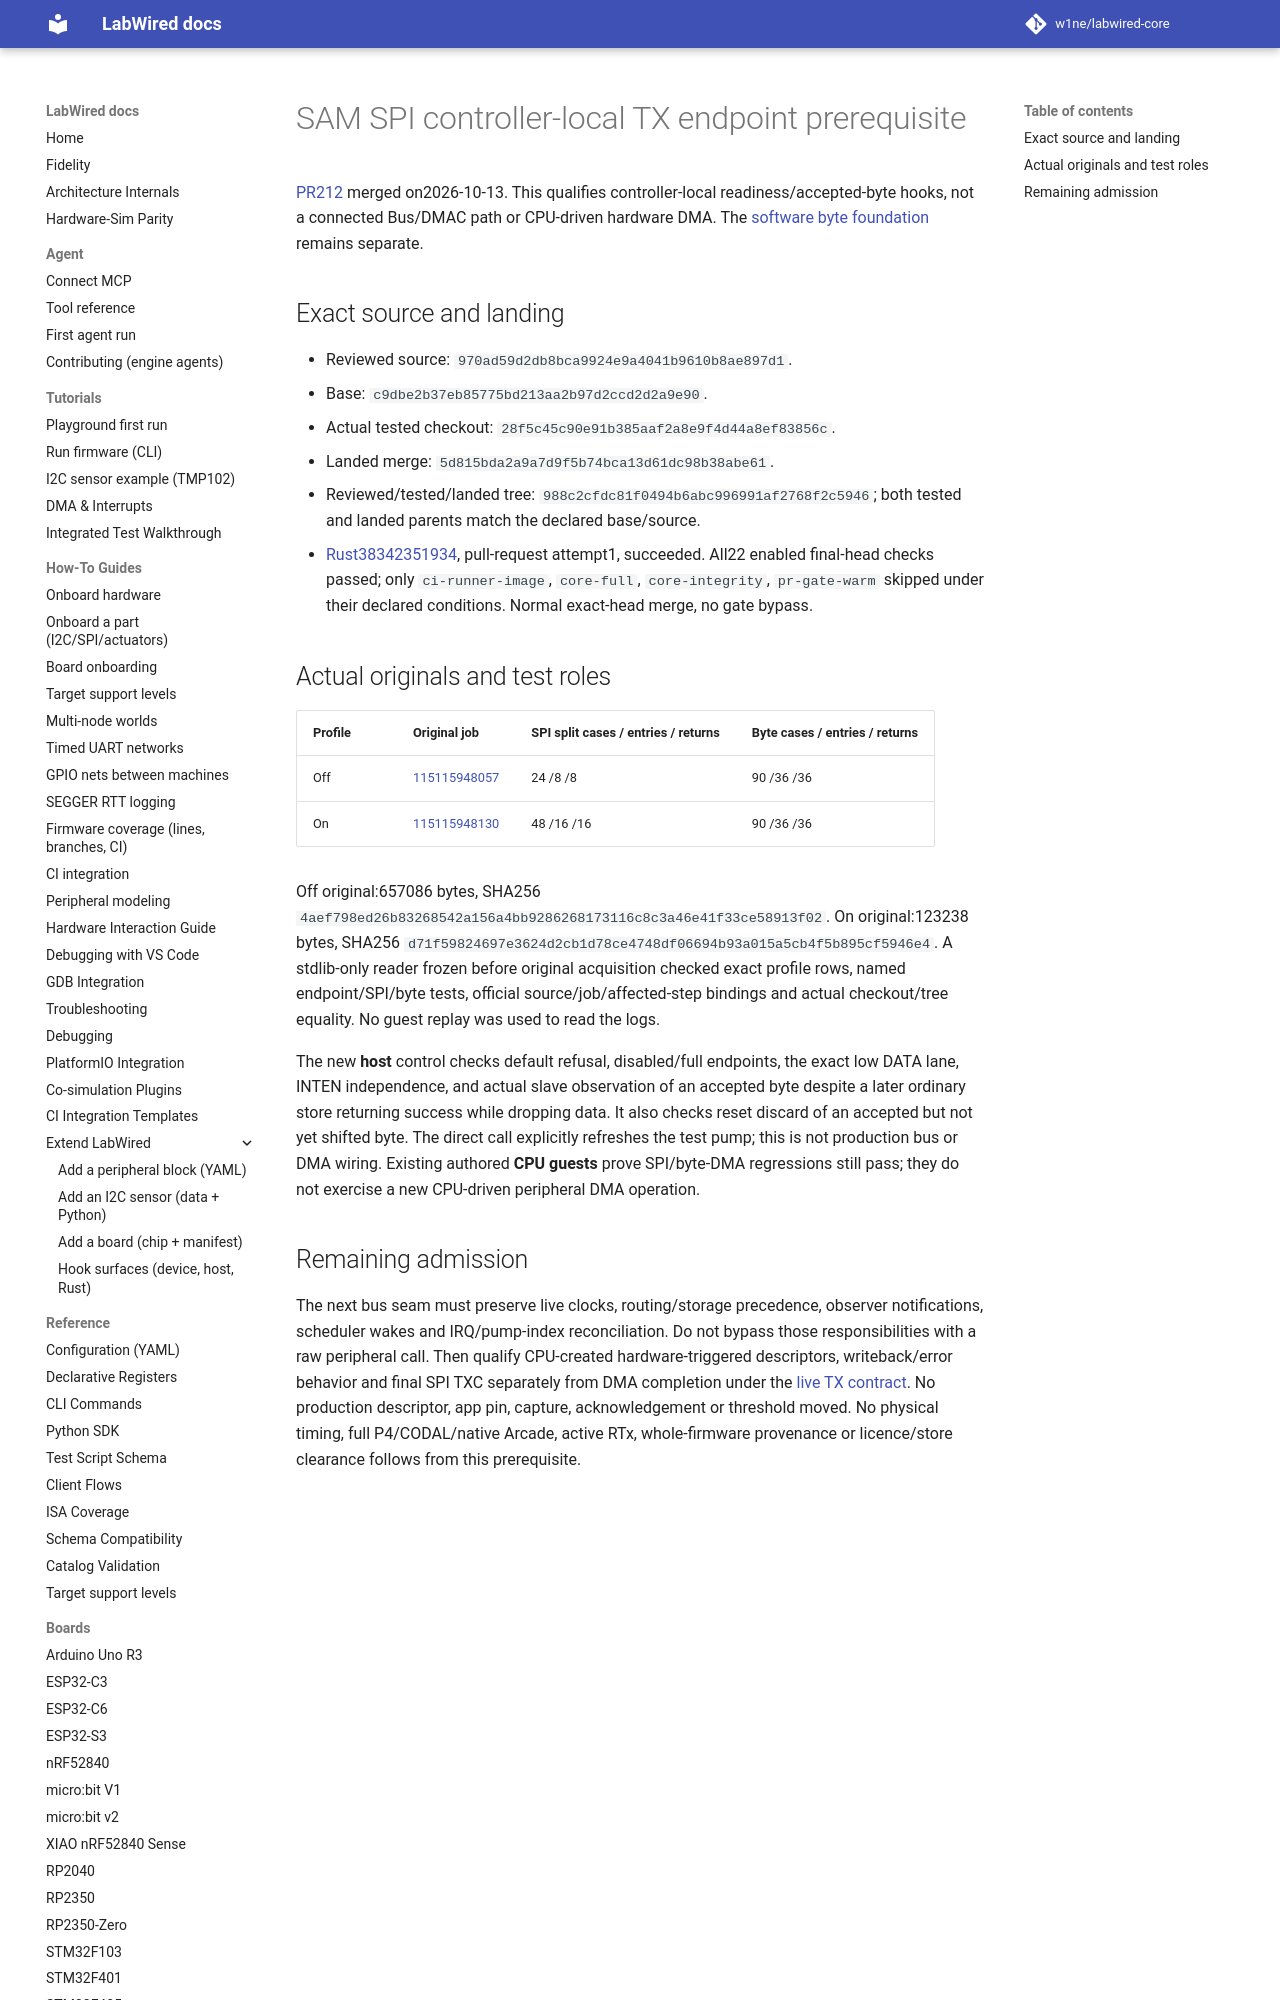

repository: MbedLabs/labwired-core · page: receipts/2026-10-13-samd-spi-endpoint/index.html · generator: mkdocs

# SAM SPI controller-local TX endpoint prerequisite

[PR212](https://github.com/CrispStrobe/labwired-core/pull/212) merged on2026-10-13.
This qualifies controller-local readiness/accepted-byte hooks, not a connected
Bus/DMAC path or CPU-driven hardware DMA. The
[software byte foundation](../2026-10-12-samd-dmac-byte/README.md) remains separate.

## Exact source and landing

- Reviewed source: `970ad59d2db8bca9924e9a4041b9610b8ae897d1`.
- Base: `c9dbe2b37eb85775bd213aa2b97d2ccd2d2a9e90`.
- Actual tested checkout: `28f5c45c90e91b385aaf2a8e9f4d44a8ef83856c`.
- Landed merge: `5d815bda2a9a7d9f5b74bca13d61dc98b38abe61`.
- Reviewed/tested/landed tree: `988c2cfdc81f0494b6abc996991af2768f2c5946`;
  both tested and landed parents match the declared base/source.
- [Rust38342351934](https://github.com/CrispStrobe/labwired-core/actions/runs/38342351934),
  pull-request attempt1, succeeded. All22 enabled final-head checks passed;
  only `ci-runner-image`, `core-full`, `core-integrity`, `pr-gate-warm` skipped
  under their declared conditions. Normal exact-head merge, no gate bypass.
